4-way image classification set "dataset" from GitHub (Raushan94kr/AI_Disaster_Response_Assistant); label vocabulary: destroyed, major damage, minor damage, no damage.

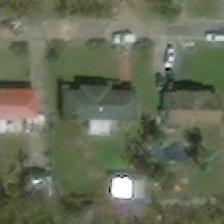
Label: no damage

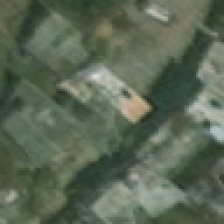
Label: minor damage

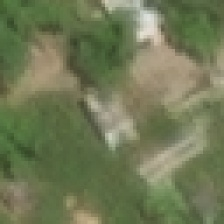
Label: minor damage

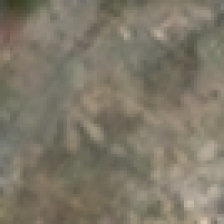
Label: destroyed

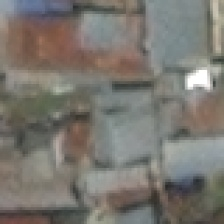
Label: no damage

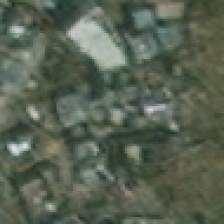
Label: major damage
